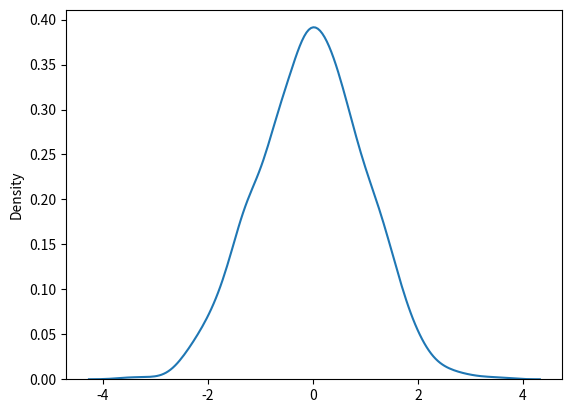

Here is the Python script that generated this plot:
#visualization of normal distribution
#loc - (Mean) where the peak of the bell exists.
#scale - (Standard Deviation) how flat the graph distribution should be.
#size - The shape of the returned array.
from numpy import random
from matplotlib import pyplot
import seaborn

x=random.normal(size=1000)
seaborn.distplot(x,hist=False)
pyplot.show()